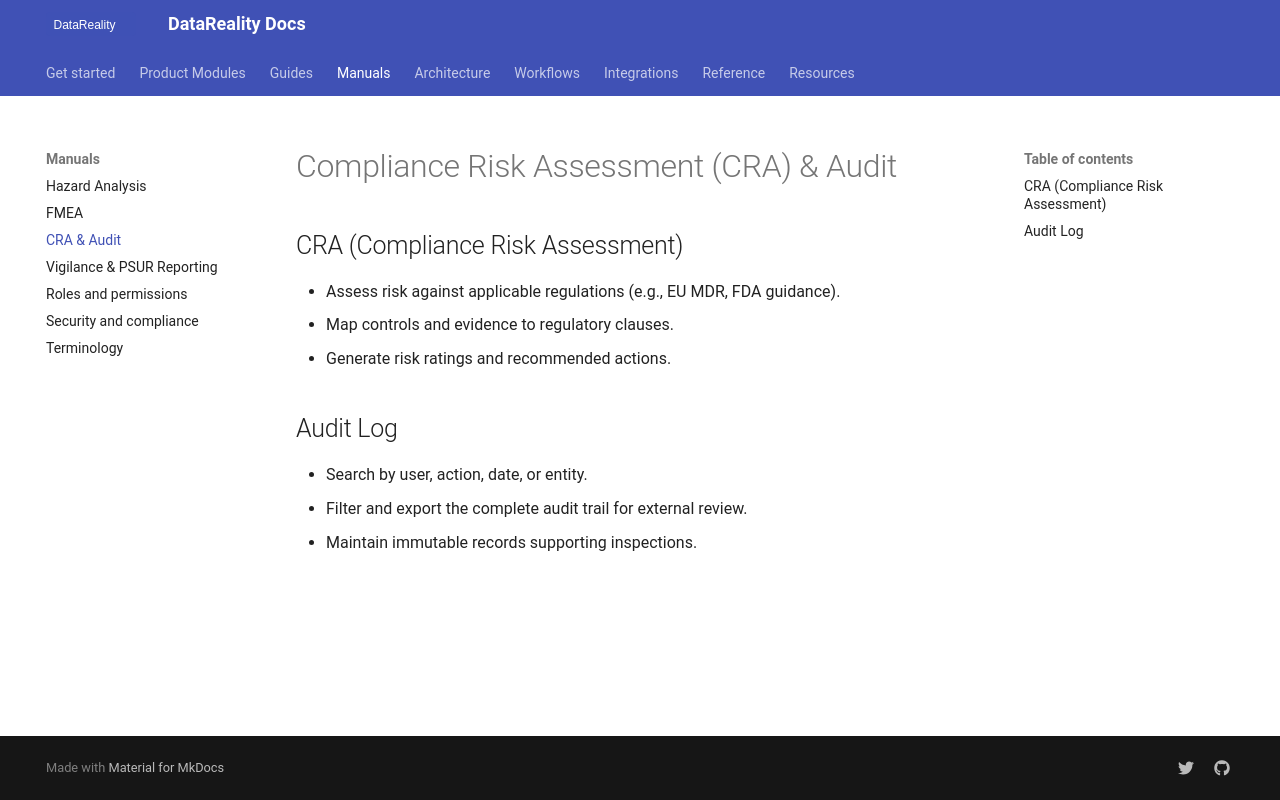

repository: shama-omg123/datareality-docs · page: manuals/cra-audit/index.html · generator: mkdocs

# Compliance Risk Assessment (CRA) & Audit

## CRA (Compliance Risk Assessment)

- Assess risk against applicable regulations (e.g., EU MDR, FDA guidance).
- Map controls and evidence to regulatory clauses.
- Generate risk ratings and recommended actions.

## Audit Log

- Search by user, action, date, or entity.
- Filter and export the complete audit trail for external review.
- Maintain immutable records supporting inspections.
